Run: headless pygame with SDL's dummy video driver; simulated clock (each Clock.tick advances the game by its frame time, no real sleeping); random seed 0; keys injected as events and as key.get_pressed() state; no mouse input; restart key R tapped at the start of phases 3 and 4.
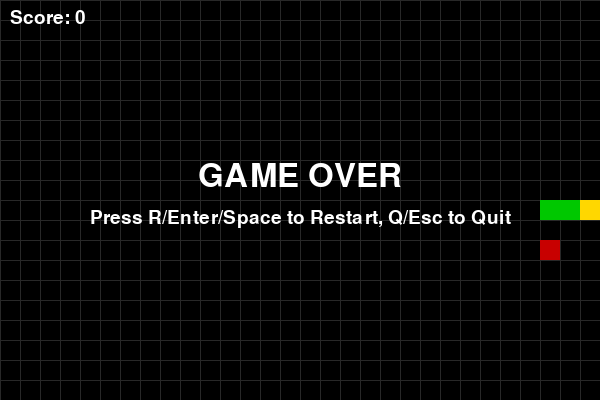
Frame 1 of 4 · flips 1–60 · no input
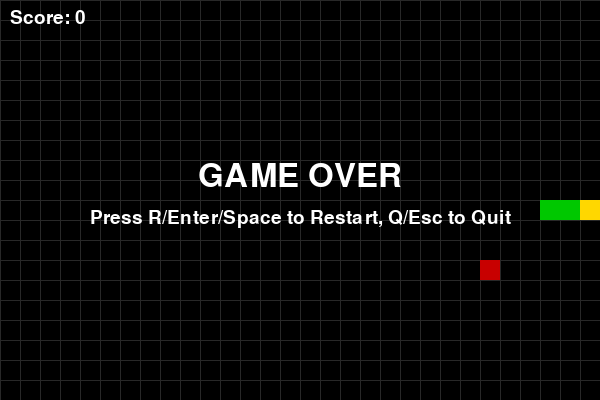
Frame 2 of 4 · flips 61–180 · tapped SPACE, RETURN · held RIGHT (→), D
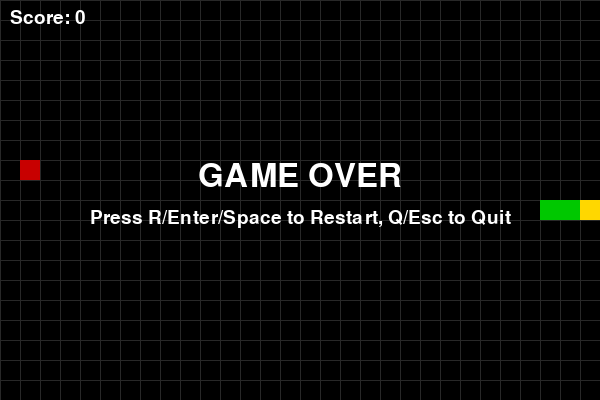
Frame 3 of 4 · flips 181–300 · tapped R · held DOWN (↓), S
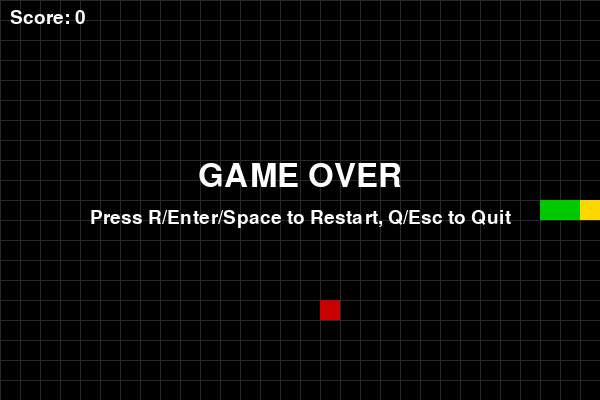
Frame 4 of 4 · flips 301–420 · tapped R · held LEFT (←), A, UP (↑), W

The pygame program that drew these frames:

import pygame
import random
import sys

# =========================
# Konstanta & Konfigurasi
# =========================
WIDTH, HEIGHT = 600, 400
BLOCK_SIZE = 20
SNAKE_SPEED = 10  # FPS (pergerakan per detik)

# Warna
BLACK  = (0, 0, 0)
WHITE  = (255, 255, 255)
GREEN  = (0, 200, 0)
RED    = (200, 0, 0)
GRAY   = (40, 40, 40)
YELLOW = (255, 215, 0)

# Arah vektor (dx, dy) dalam kelipatan BLOCK_SIZE
DIR_UP    = (0, -BLOCK_SIZE)
DIR_DOWN  = (0, BLOCK_SIZE)
DIR_LEFT  = (-BLOCK_SIZE, 0)
DIR_RIGHT = (BLOCK_SIZE, 0)


def grid_align(value, block):
    """Menyelaraskan nilai ke grid terdekat (kelipatan block)."""
    return (value // block) * block


def spawn_food(snake, width, height, block):
    """Spawn makanan pada posisi acak yang tidak bertabrakan dengan tubuh ular."""
    while True:
        x = random.randrange(0, width, block)
        y = random.randrange(0, height, block)
        if (x, y) not in snake:
            return (x, y)


def draw_grid(surface, width, height, block, color):
    """Opsional: menggambar grid tipis agar terlihat rapih."""
    for x in range(0, width, block):
        pygame.draw.line(surface, color, (x, 0), (x, height), 1)
    for y in range(0, height, block):
        pygame.draw.line(surface, color, (0, y), (width, y), 1)


def draw_snake(surface, snake):
    """Gambar ular. Kepala diberi warna berbeda."""
    if not snake:
        return
    head = snake[0]
    # Kepala
    pygame.draw.rect(surface, YELLOW, (head[0], head[1], BLOCK_SIZE, BLOCK_SIZE))
    # Badan
    for segment in snake[1:]:
        pygame.draw.rect(surface, GREEN, (segment[0], segment[1], BLOCK_SIZE, BLOCK_SIZE))


def draw_food(surface, food_pos):
    pygame.draw.rect(surface, RED, (food_pos[0], food_pos[1], BLOCK_SIZE, BLOCK_SIZE))


def opposite_dir(dir_a, dir_b):
    """True jika dir_b adalah kebalikan (180°) dari dir_a."""
    return dir_a[0] == -dir_b[0] and dir_a[1] == -dir_b[1]


def game_loop():
    pygame.init()
    screen = pygame.display.set_mode((WIDTH, HEIGHT))
    pygame.display.set_caption("Snake - Pygame")
    clock = pygame.time.Clock()
    font = pygame.font.SysFont(None, 28)
    big_font = pygame.font.SysFont(None, 48)

    # Inisialisasi ular di tengah, panjang awal 3, bergerak ke kanan
    start_x = grid_align(WIDTH // 2, BLOCK_SIZE)
    start_y = grid_align(HEIGHT // 2, BLOCK_SIZE)
    snake = [
        (start_x, start_y),
        (start_x - BLOCK_SIZE, start_y),
        (start_x - 2 * BLOCK_SIZE, start_y),
    ]
    direction = DIR_RIGHT
    pending_direction = direction  # untuk buffer input agar tidak 180° pada frame yang sama

    food_pos = spawn_food(snake, WIDTH, HEIGHT, BLOCK_SIZE)
    score = 0
    running = True
    game_over = False

    while running:
        # =========================
        # Event Handling
        # =========================
        for event in pygame.event.get():
            if event.type == pygame.QUIT:
                running = False

            if event.type == pygame.KEYDOWN:
                if game_over:
                    if event.key in (pygame.K_r, pygame.K_RETURN, pygame.K_SPACE):
                        # Restart
                        return True  # sinyal ke main untuk restart
                    if event.key in (pygame.K_q, pygame.K_ESCAPE):
                        running = False
                else:
                    if event.key == pygame.K_UP:
                        if not opposite_dir(direction, DIR_UP):
                            pending_direction = DIR_UP
                    elif event.key == pygame.K_DOWN:
                        if not opposite_dir(direction, DIR_DOWN):
                            pending_direction = DIR_DOWN
                    elif event.key == pygame.K_LEFT:
                        if not opposite_dir(direction, DIR_LEFT):
                            pending_direction = DIR_LEFT
                    elif event.key == pygame.K_RIGHT:
                        if not opposite_dir(direction, DIR_RIGHT):
                            pending_direction = DIR_RIGHT

        if not game_over:
            # Terapkan arah yang valid (hindari 180°)
            direction = pending_direction

            # =========================
            # Update Logika Ular
            # =========================
            head_x, head_y = snake[0]
            new_head = (head_x + direction[0], head_y + direction[1])

            # Deteksi tabrakan dengan dinding
            hit_wall = (
                new_head[0] < 0 or new_head[0] >= WIDTH or
                new_head[1] < 0 or new_head[1] >= HEIGHT
            )

            # Deteksi tabrakan dengan badan sendiri
            hit_self = new_head in snake[1:]

            if hit_wall or hit_self:
                game_over = True
            else:
                # Gerakkan ular: tambah kepala
                snake.insert(0, new_head)

                # Makan?
                if new_head == food_pos:
                    score += 1
                    food_pos = spawn_food(snake, WIDTH, HEIGHT, BLOCK_SIZE)
                    # Tidak pop ekor agar ular tumbuh
                else:
                    # Tidak makan: buang ekor
                    snake.pop()

        # =========================
        # Render
        # =========================
        screen.fill(BLACK)
        draw_grid(screen, WIDTH, HEIGHT, BLOCK_SIZE, GRAY)
        draw_snake(screen, snake)
        draw_food(screen, food_pos)

        # Tampilkan skor
        score_surf = font.render(f"Score: {score}", True, WHITE)
        screen.blit(score_surf, (10, 8))

        # Tampilkan Game Over
        if game_over:
            over_text = big_font.render("GAME OVER", True, WHITE)
            info_text = font.render("Press R/Enter/Space to Restart, Q/Esc to Quit", True, WHITE)
            screen.blit(over_text, (WIDTH // 2 - over_text.get_width() // 2, HEIGHT // 2 - 40))
            screen.blit(info_text, (WIDTH // 2 - info_text.get_width() // 2, HEIGHT // 2 + 8))

        pygame.display.flip()
        clock.tick(SNAKE_SPEED)

    return False  # tidak restart, keluar


def main():
    # Loop untuk memungkinkan restart tanpa menutup window secara paksa
    while True:
        restart = game_loop()
        if not restart:
            break
    pygame.quit()
    sys.exit()


if __name__ == "__main__":
    main()
